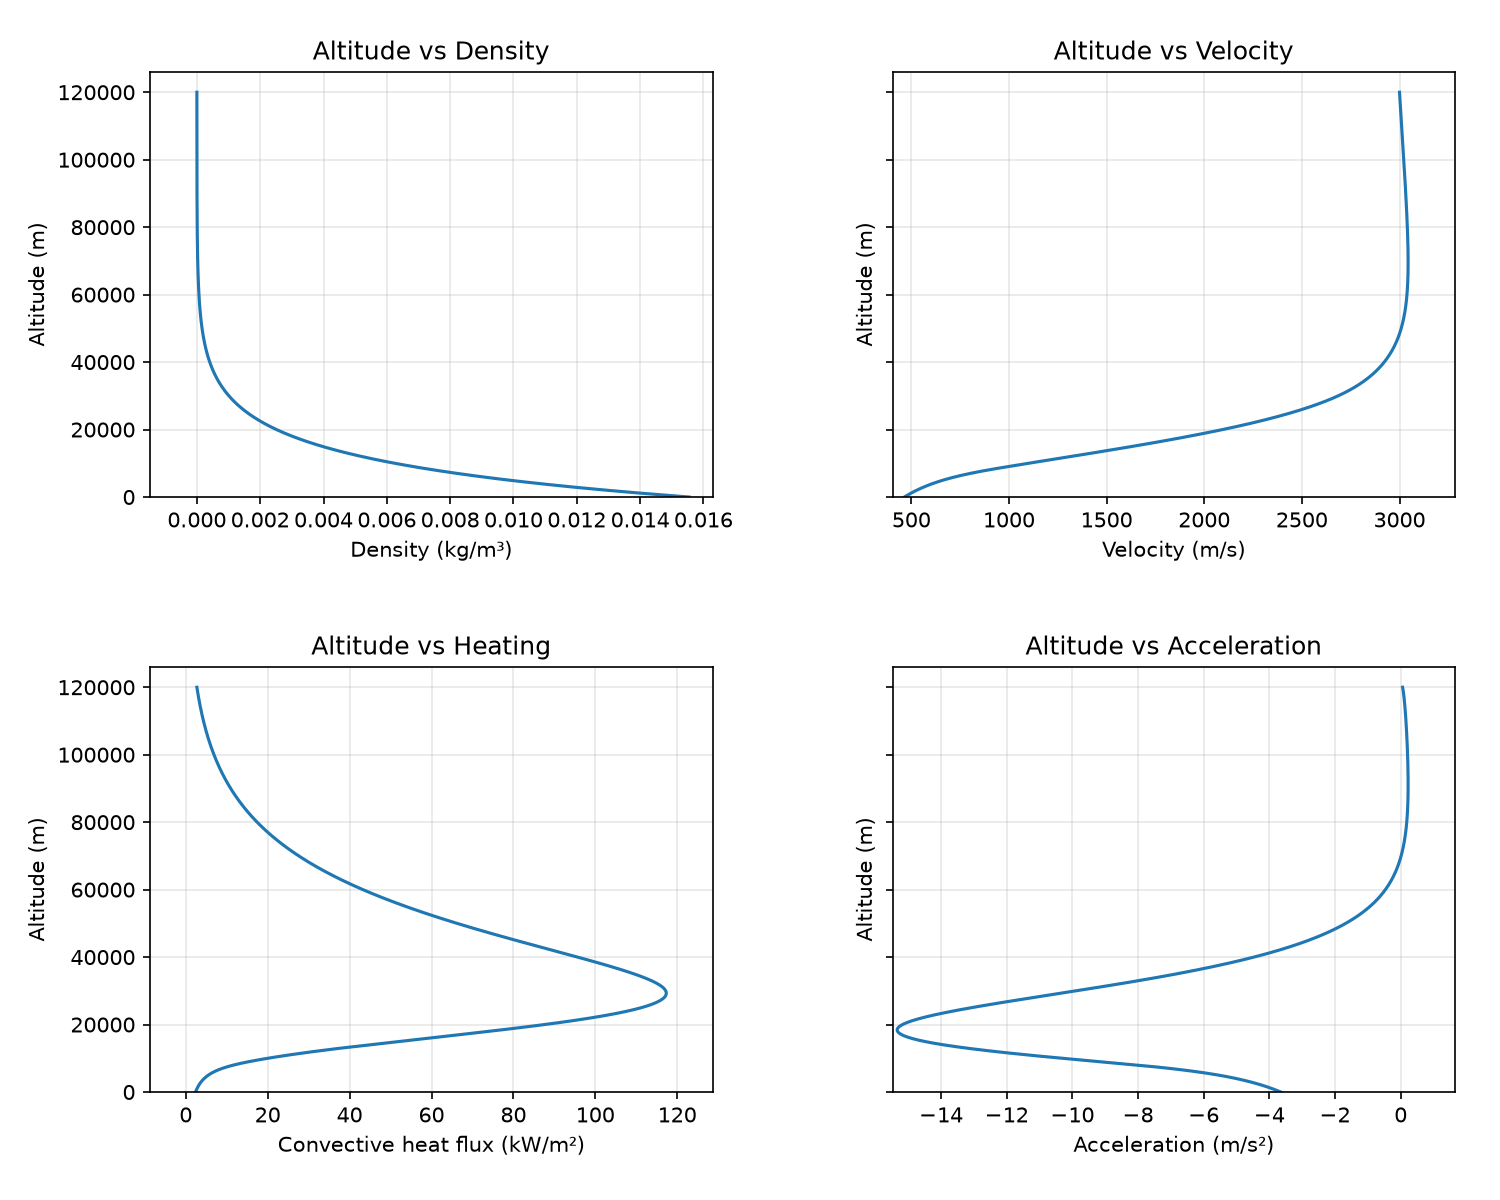

Values plotted in this chart, from the file beside it:
time_s, wall_time_s, time_scale, phase, altitude_m, velocity_m_s, flight_path_angle_rad, temperature_k, pressure_pa, density_kg_m3, gravity_m_s2, dynamic_pressure_pa, drag_n, lift_n, lift_vertical_n, bank_angle_deg, vertical_velocity_m_s, events, acceleration_m_s2, deceleration_m_s2, g_load, heating_kw_m2, accel_x, accel_y
0.3534, 0.03534, 10.0, entry, 119981, 3000, -0.01756, 214.0, 0.01137, 2.778001896456207e-07, 3.477, 1.25, 28.13, 9.376, -9.376, 180.0, -52.68, , 0.05755, 0.0, 0.0009936, 2.708, -0.01558, -0.01139
0.6985, 0.06985, 10.0, entry, 119963, 3000, -0.01767, 214.0, 0.01138, 2.7826214907367415e-07, 3.477, 1.252, 28.17, 9.392, -9.392, 180.0, -53, , 0.05791, 0.0, 0.0009953, 2.71, -0.01617, 0.01334
1.039, 0.1039, 10.0, entry, 119945, 3000, -0.01777, 214.0, 0.0114, 2.7872074680910774e-07, 3.477, 1.254, 28.22, 9.407, -9.407, 180.0, -53.31, , 0.05826, 0.0, 0.0009969, 2.712, -0.03663, 0.02441
1.346, 0.1346, 10.0, entry, 119929, 3000, -0.01786, 214.0, 0.01142, 2.791378765369176e-07, 3.477, 1.256, 28.26, 9.421, -9.421, 180.0, -53.59, , 0.05858, 0.0, 0.0009984, 2.714, -0.02643, -0.0001481
1.691, 0.1691, 10.0, entry, 119910, 3000, -0.01797, 214.0, 0.01144, 2.7961105356431215e-07, 3.477, 1.258, 28.31, 9.437, -9.437, 180.0, -53.9, , 0.05894, 0.0, 0.001, 2.717, -0.03197, 0.001909
2.044, 0.2044, 10.0, entry, 119891, 3000, -0.01808, 214.0, 0.01146, 2.8009655972537047e-07, 3.477, 1.261, 28.36, 9.454, -9.454, 180.0, -54.23, , 0.05931, 0.0, 0.001002, 2.719, 0.03209, -0.01671
2.34, 0.234, 10.0, entry, 119875, 3000, -0.01817, 214.0, 0.01148, 2.805074441949681e-07, 3.478, 1.262, 28.4, 9.468, -9.468, 180.0, -54.5, , 0.05962, 0.0, 0.001003, 2.721, 0.002448, 0.03574
2.689, 0.2689, 10.0, entry, 119856, 3000, -0.01827, 214.0, 0.0115, 2.809954897329193e-07, 3.478, 1.265, 28.45, 9.485, -9.485, 180.0, -54.82, , 0.05998, 0.0, 0.001005, 2.724, -0.001991, 0.00955
3.037, 0.3037, 10.0, entry, 119837, 3000, -0.01838, 214.0, 0.01152, 2.814863546731449e-07, 3.478, 1.267, 28.5, 9.501, -9.501, 180.0, -55.14, , 0.06035, 0.0, 0.001007, 2.726, 0.01022, 0.003363
3.335, 0.3335, 10.0, entry, 119820, 3000, -0.01847, 214.0, 0.01153, 2.8190908557623485e-07, 3.478, 1.269, 28.55, 9.516, -9.516, 180.0, -55.41, , 0.06066, 0.0, 0.001008, 2.728, 0.008187, -0.006909
3.677, 0.3677, 10.0, entry, 119801, 3000, -0.01857, 214.0, 0.01155, 2.823982585702099e-07, 3.478, 1.271, 28.6, 9.532, -9.532, 180.0, -55.72, , 0.06101, 0.0, 0.00101, 2.731, 0.0121, 0.03115
4.024, 0.4024, 10.0, entry, 119782, 3000, -0.01868, 214.0, 0.01157, 2.828969325080084e-07, 3.478, 1.273, 28.65, 9.549, -9.549, 180.0, -56.04, , 0.06137, 0.0, 0.001012, 2.733, -0.02749, -0.02471
4.376, 0.4376, 10.0, entry, 119762, 3000, -0.01879, 214.0, 0.01159, 2.83407971973501e-07, 3.478, 1.276, 28.7, 9.567, -9.567, 180.0, -56.36, , 0.06174, 0.0, 0.001014, 2.736, -0.003995, 0.005195
4.676, 0.4676, 10.0, entry, 119745, 3000, -0.01888, 214.0, 0.01161, 2.8384483878254844e-07, 3.478, 1.278, 28.74, 9.582, -9.582, 180.0, -56.63, , 0.06205, 0.0, 0.001015, 2.738, 0.003779, -0.0295
5.019, 0.5019, 10.0, entry, 119726, 3000, -0.01898, 214.0, 0.01163, 2.843492384700354e-07, 3.478, 1.28, 28.8, 9.599, -9.599, 180.0, -56.95, , 0.06241, 0.0, 0.001017, 2.74, 0.004324, -0.001511
5.361, 0.5361, 10.0, entry, 119706, 3000, -0.01909, 214.0, 0.01165, 2.848561640969204e-07, 3.478, 1.282, 28.85, 9.616, -9.616, 180.0, -57.26, , 0.06277, 0.0, 0.001019, 2.743, 0.008361, 0.07001
5.706, 0.5706, 10.0, entry, 119686, 3000, -0.01919, 214.0, 0.01168, 2.853705186611001e-07, 3.478, 1.284, 28.9, 9.633, -9.633, 180.0, -57.58, , 0.06313, 0.0, 0.001021, 2.745, 0.001365, -0.007183
6.046, 0.6046, 10.0, entry, 119667, 3000, -0.01929, 214.0, 0.0117, 2.8588145857729495e-07, 3.478, 1.287, 28.95, 9.651, -9.651, 180.0, -57.89, , 0.06348, 0.0, 0.001023, 2.748, 0.0169, -0.04029
6.342, 0.6342, 10.0, entry, 119650, 3000, -0.01938, 214.0, 0.01171, 2.8632888315125554e-07, 3.478, 1.289, 29, 9.666, -9.666, 180.0, -58.16, , 0.06379, 0.0, 0.001024, 2.75, 0.0197, 0.0359
6.683, 0.6683, 10.0, entry, 119630, 3000, -0.01949, 214.0, 0.01174, 2.868484626505299e-07, 3.478, 1.291, 29.05, 9.684, -9.684, 180.0, -58.47, , 0.06415, 0.0, 0.001026, 2.753, -0.004555, 0.002442
7.032, 0.7032, 10.0, entry, 119609, 3000, -0.01959, 214.0, 0.01176, 2.8738344281215786e-07, 3.478, 1.294, 29.11, 9.702, -9.702, 180.0, -58.79, , 0.06451, 0.0, 0.001028, 2.755, -0.02183, 0.006444
7.374, 0.7374, 10.0, entry, 119589, 3000, -0.0197, 214.0, 0.01178, 2.8791249999681823e-07, 3.478, 1.296, 29.16, 9.72, -9.72, 180.0, -59.1, , 0.06487, 0.0, 0.00103, 2.758, -0.0003128, 0.0068
7.718, 0.7718, 10.0, entry, 119569, 3000, -0.0198, 214.0, 0.0118, 2.8844736313172075e-07, 3.478, 1.298, 29.21, 9.738, -9.738, 180.0, -59.42, , 0.06522, 0.0, 0.001032, 2.76, 0.01162, 0.0003096
8.005, 0.8005, 10.0, entry, 119552, 3000, -0.01989, 214.0, 0.01182, 2.888968782201769e-07, 3.478, 1.3, 29.26, 9.753, -9.753, 180.0, -59.68, , 0.06552, 0.0, 0.001034, 2.763, -0.02628, 0.01732
8.352, 0.8352, 10.0, entry, 119531, 3001, -0.02, 214.0, 0.01184, 2.8944360196701126e-07, 3.478, 1.303, 29.32, 9.772, -9.772, 180.0, -60, , 0.06588, 0.0, 0.001036, 2.765, -0.006797, 0.01676
8.699, 0.8699, 10.0, entry, 119510, 3001, -0.0201, 214.0, 0.01186, 2.8999444191582413e-07, 3.478, 1.305, 29.37, 9.791, -9.791, 180.0, -60.31, , 0.06624, 0.0, 0.001038, 2.768, -0.008081, -0.01445
9.045, 0.9045, 10.0, entry, 119489, 3001, -0.02021, 214.0, 0.01189, 2.9054931123886526e-07, 3.478, 1.308, 29.43, 9.81, -9.81, 180.0, -60.63, , 0.06661, 0.0, 0.00104, 2.771, -0.0421, -0.006625
9.339, 0.9339, 10.0, entry, 119471, 3001, -0.0203, 214.0, 0.01191, 2.910215478338213e-07, 3.478, 1.31, 29.48, 9.826, -9.826, 180.0, -60.9, , 0.06691, 0.0, 0.001041, 2.773, -0.004332, -0.01425
9.686, 0.9686, 10.0, entry, 119450, 3001, -0.0204, 214.0, 0.01193, 2.9158357011124756e-07, 3.478, 1.313, 29.53, 9.845, -9.845, 180.0, -61.22, , 0.06727, 0.0, 0.001043, 2.776, 0.02302, 0.006038
10.02, 1.002, 10.0, entry, 119429, 3001, -0.02051, 214.0, 0.01195, 2.921358052704987e-07, 3.478, 1.315, 29.59, 9.864, -9.864, 180.0, -61.53, , 0.06762, 0.0, 0.001045, 2.778, 0.03088, 0.003617
10.37, 1.037, 10.0, entry, 119408, 3001, -0.02061, 214.0, 0.01197, 2.9269642586458323e-07, 3.478, 1.318, 29.65, 9.883, -9.883, 180.0, -61.84, , 0.06798, 0.0, 0.001047, 2.781, -0.01038, -0.007011
10.71, 1.071, 10.0, entry, 119387, 3001, -0.02071, 214.0, 0.012, 2.9325970755327627e-07, 3.478, 1.32, 29.71, 9.902, -9.902, 180.0, -62.15, , 0.06833, 0.0, 0.001049, 2.784, -0.01371, -0.005707
11.05, 1.105, 10.0, entry, 119366, 3001, -0.02082, 214.0, 0.01202, 2.9382934495720703e-07, 3.479, 1.323, 29.76, 9.921, -9.921, 180.0, -62.46, , 0.06869, 0.0, 0.001051, 2.787, -0.01711, 0.005392
11.34, 1.134, 10.0, entry, 119348, 3001, -0.02091, 214.0, 0.01204, 2.943127574374436e-07, 3.479, 1.325, 29.81, 9.938, -9.938, 180.0, -62.73, , 0.06899, 0.0, 0.001053, 2.789, -0.01661, 0.02973
11.67, 1.167, 10.0, entry, 119327, 3001, -0.02101, 214.0, 0.01206, 2.94875284587967e-07, 3.479, 1.328, 29.87, 9.957, -9.957, 180.0, -63.03, , 0.06933, 0.0, 0.001055, 2.792, 0.001414, 0.01065
12.01, 1.201, 10.0, entry, 119305, 3001, -0.02111, 214.0, 0.01209, 2.9545544708270454e-07, 3.479, 1.33, 29.93, 9.977, -9.977, 180.0, -63.34, , 0.06969, 0.0, 0.001057, 2.795, 0.00725, -0.002145
12.35, 1.235, 10.0, entry, 119283, 3001, -0.02121, 214.0, 0.01211, 2.9604104667287427e-07, 3.479, 1.333, 29.99, 9.997, -9.997, 180.0, -63.66, , 0.07004, 0.0, 0.001059, 2.797, 0.03029, -0.001997
12.7, 1.27, 10.0, entry, 119261, 3001, -0.02132, 214.0, 0.01214, 2.966366587360831e-07, 3.479, 1.336, 30.05, 10.02, -10.02, 180.0, -63.97, , 0.0704, 0.0, 0.001062, 2.8, 0.006623, -0.01438
13.04, 1.304, 10.0, entry, 119239, 3001, -0.02143, 214.0, 0.01216, 2.9723793866009147e-07, 3.479, 1.338, 30.11, 10.04, -10.04, 180.0, -64.29, , 0.07076, 0.0, 0.001064, 2.803, -0.005114, -0.02951
13.34, 1.334, 10.0, entry, 119220, 3001, -0.02151, 214.0, 0.01218, 2.977496242338165e-07, 3.479, 1.341, 30.16, 10.05, -10.05, 180.0, -64.56, , 0.07107, 0.0, 0.001066, 2.806, -0.03891, 0.00679
13.68, 1.368, 10.0, entry, 119198, 3001, -0.02162, 214.0, 0.01221, 2.983501125104038e-07, 3.479, 1.343, 30.23, 10.08, -10.08, 180.0, -64.87, , 0.07142, 0.0, 0.001068, 2.809, 0.007994, 0.01722
14.02, 1.402, 10.0, entry, 119176, 3001, -0.02172, 214.0, 0.01223, 2.989502215016356e-07, 3.479, 1.346, 30.29, 10.1, -10.1, 180.0, -65.18, , 0.07178, 0.0, 0.00107, 2.811, -0.001515, -0.01506
14.37, 1.437, 10.0, entry, 119153, 3001, -0.02183, 214.0, 0.01226, 2.995690393396625e-07, 3.479, 1.349, 30.35, 10.12, -10.12, 180.0, -65.5, , 0.07214, 0.0, 0.001072, 2.814, 0.01805, 0.02725
14.71, 1.471, 10.0, entry, 119131, 3001, -0.02193, 214.0, 0.01228, 3.0018290911957087e-07, 3.479, 1.352, 30.41, 10.14, -10.14, 180.0, -65.81, , 0.07249, 0.0, 0.001074, 2.817, -0.01994, 0.04488
15.05, 1.505, 10.0, entry, 119108, 3001, -0.02204, 214.0, 0.01231, 3.008002075902586e-07, 3.479, 1.354, 30.48, 10.16, -10.16, 180.0, -66.12, , 0.07285, 0.0, 0.001077, 2.82, 0.03991, 0.006022
15.34, 1.534, 10.0, entry, 119089, 3001, -0.02212, 214.0, 0.01233, 3.013212713628766e-07, 3.479, 1.357, 30.53, 10.18, -10.18, 180.0, -66.39, , 0.07314, 0.0, 0.001078, 2.823, 0.02265, 0.02373
15.68, 1.568, 10.0, entry, 119067, 3001, -0.02223, 214.0, 0.01235, 3.0194540216332963e-07, 3.479, 1.36, 30.59, 10.2, -10.2, 180.0, -66.7, , 0.0735, 0.0, 0.001081, 2.826, -0.04051, -0.01312
16.02, 1.602, 10.0, entry, 119044, 3001, -0.02233, 214.0, 0.01238, 3.0258099568768377e-07, 3.479, 1.363, 30.66, 10.22, -10.22, 180.0, -67.01, , 0.07386, 0.0, 0.001083, 2.829, -0.004305, 0.01042
16.37, 1.637, 10.0, entry, 119020, 3001, -0.02244, 214.0, 0.01241, 3.032228338901399e-07, 3.479, 1.365, 30.72, 10.24, -10.24, 180.0, -67.33, , 0.07422, 0.0, 0.001085, 2.832, 0.02825, 0.001408
16.67, 1.667, 10.0, entry, 119000, 3001, -0.02253, 214.0, 0.01243, 3.037788028786851e-07, 3.479, 1.368, 30.78, 10.26, -10.26, 180.0, -67.6, , 0.07453, 0.0, 0.001087, 2.835, -0.008088, -0.005342
17.01, 1.701, 10.0, entry, 118977, 3001, -0.02263, 214.0, 0.01245, 3.044209695008614e-07, 3.479, 1.371, 30.85, 10.28, -10.28, 180.0, -67.92, , 0.07488, 0.0, 0.00109, 2.838, 0.008565, 0.002553
17.38, 1.738, 10.0, entry, 118952, 3001, -0.02275, 214.0, 0.01248, 3.051300355255301e-07, 3.479, 1.374, 30.92, 10.31, -10.31, 180.0, -68.26, , 0.07527, 0.0, 0.001092, 2.841, -0.001922, -0.002743
17.69, 1.769, 10.0, entry, 118931, 3001, -0.02284, 214.0, 0.01251, 3.0571248544235503e-07, 3.479, 1.377, 30.98, 10.33, -10.33, 180.0, -68.54, , 0.07559, 0.0, 0.001094, 2.844, -0.01689, 0.00579
18.03, 1.803, 10.0, entry, 118907, 3001, -0.02294, 214.0, 0.01253, 3.063716814153626e-07, 3.479, 1.38, 31.04, 10.35, -10.35, 180.0, -68.85, , 0.07594, 0.0, 0.001097, 2.847, 0.01183, -0.01325
18.39, 1.839, 10.0, entry, 118883, 3001, -0.02305, 214.0, 0.01256, 3.0704867966083595e-07, 3.479, 1.383, 31.11, 10.37, -10.37, 180.0, -69.17, , 0.07631, 0.0, 0.001099, 2.85, 0.05171, 0.01404
18.68, 1.868, 10.0, entry, 118863, 3001, -0.02314, 214.0, 0.01259, 3.0761336740245947e-07, 3.48, 1.385, 31.17, 10.39, -10.39, 180.0, -69.44, , 0.07661, 0.0, 0.001101, 2.853, 0.02748, -0.01295
19.01, 1.901, 10.0, entry, 118839, 3001, -0.02324, 214.0, 0.01261, 3.0827178693454036e-07, 3.48, 1.388, 31.24, 10.41, -10.41, 180.0, -69.75, , 0.07696, 0.0, 0.001104, 2.856, -0.01081, 0.01909
19.37, 1.937, 10.0, entry, 118815, 3001, -0.02335, 214.0, 0.01264, 3.0896301334935853e-07, 3.48, 1.392, 31.31, 10.44, -10.44, 180.0, -70.07, , 0.07732, 0.0, 0.001106, 2.859, 0.0011, -0.01798
19.71, 1.971, 10.0, entry, 118790, 3001, -0.02345, 214.0, 0.01267, 3.0965422167088486e-07, 3.48, 1.395, 31.38, 10.46, -10.46, 180.0, -70.39, , 0.07768, 0.0, 0.001109, 2.863, -0.04063, -0.004849
20.02, 2.002, 10.0, entry, 118769, 3001, -0.02355, 214.0, 0.01269, 3.102607190011238e-07, 3.48, 1.397, 31.44, 10.48, -10.48, 180.0, -70.67, , 0.078, 0.0, 0.001111, 2.865, 0.02497, -0.00331
... 1,810 more rows
